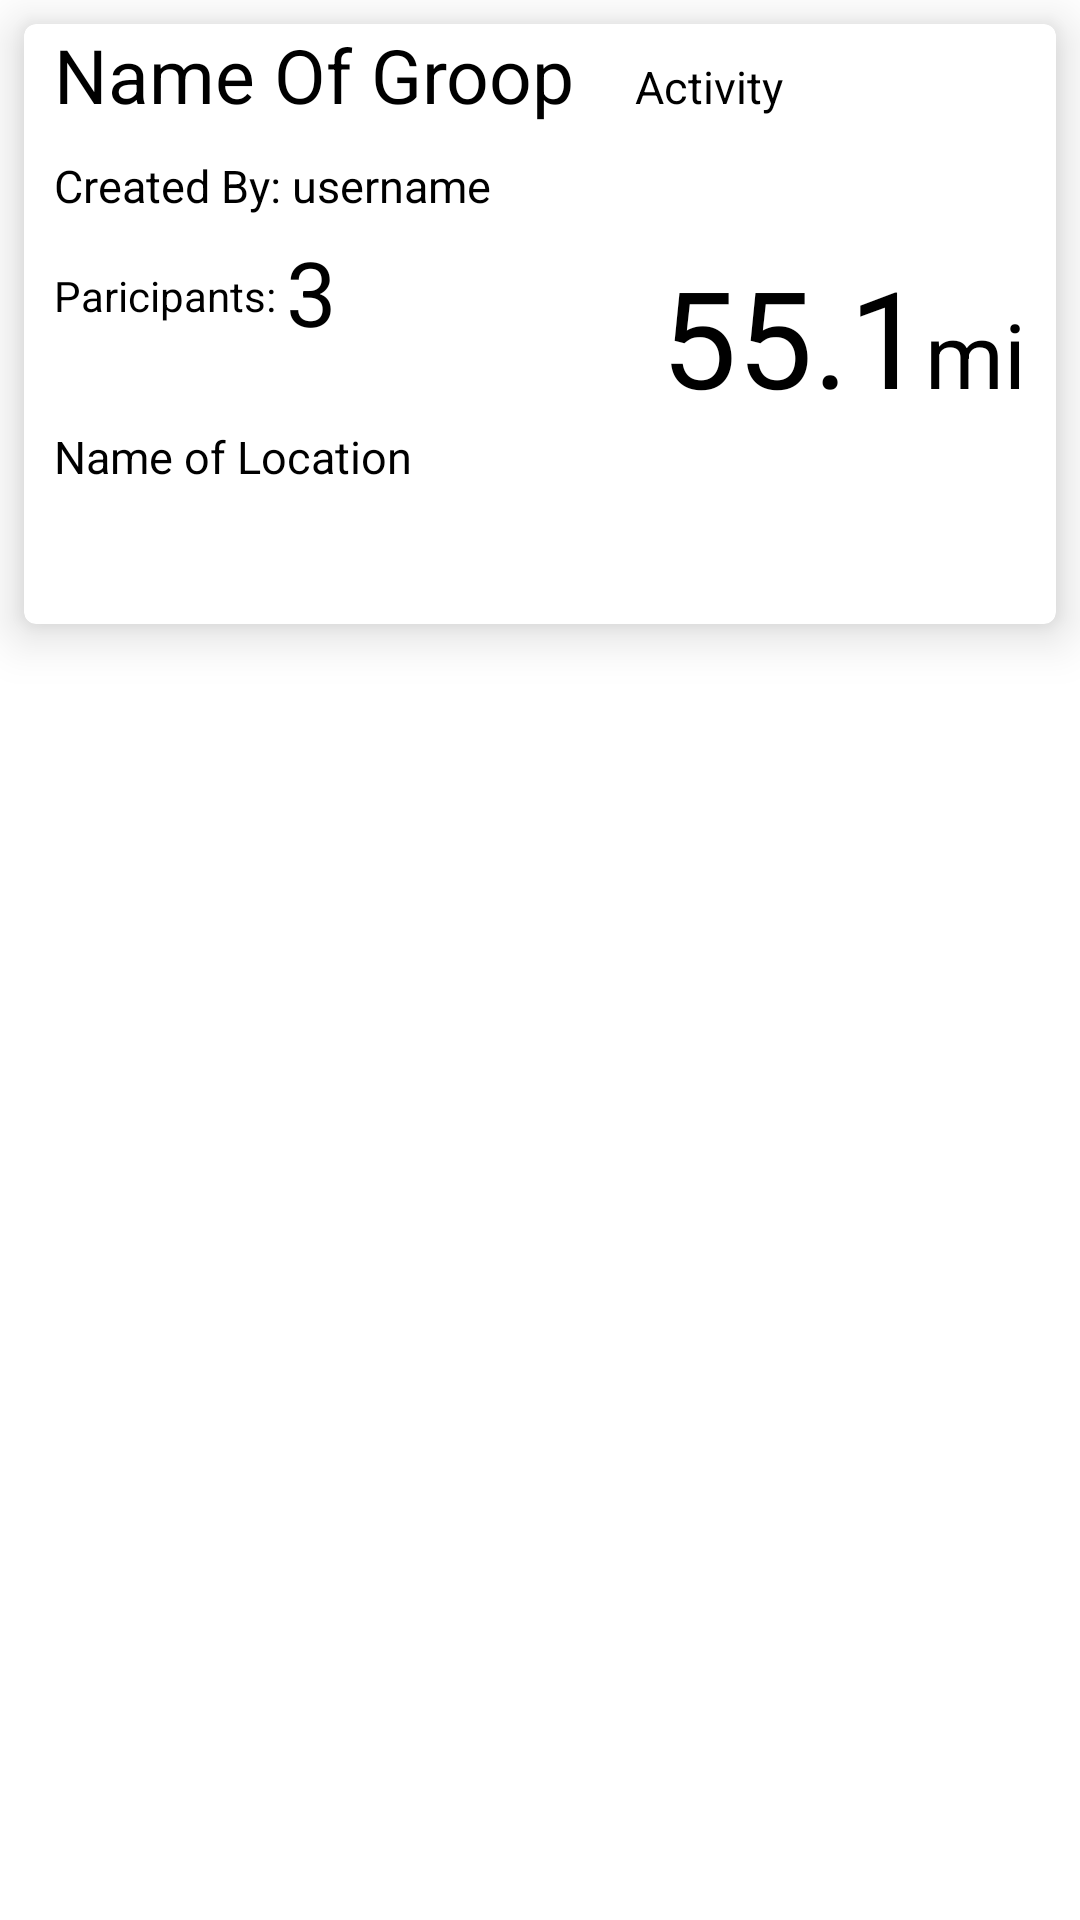

Write the Android layout XML for this screen, with the resource values it uses.
<!-- AndroidManifest.xml: application theme AppTheme -->
<!-- res/layout/groop_card.xml -->
<?xml version="1.0" encoding="utf-8"?>
<androidx.constraintlayout.widget.ConstraintLayout
        xmlns:android="http://schemas.android.com/apk/res/android"
        xmlns:tools="http://schemas.android.com/tools"
        xmlns:app="http://schemas.android.com/apk/res-auto"
        android:layout_width="match_parent"
        android:layout_height="230dp"
        tools:context=".MainActivity">

    <com.google.android.material.card.MaterialCardView
            style="@style/Widget.MaterialComponents.CardView"
            android:layout_width="match_parent"
            android:layout_height="200dp"
            android:layout_marginTop="8dp"
            app:cardElevation="10dp"
            android:minHeight="200dp" app:layout_constraintTop_toTopOf="parent"
            app:layout_constraintStart_toStartOf="parent" android:layout_marginStart="8dp"
            app:layout_constraintEnd_toEndOf="parent" android:layout_marginEnd="8dp"
            >
        <LinearLayout
                android:layout_width="match_parent"
                android:layout_height="match_parent"
                android:orientation="vertical"
                android:layout_marginLeft="10dp"
                android:layout_marginRight="10dp"
                >
            <LinearLayout
                    android:layout_width="match_parent"
                    android:layout_height="wrap_content"
                    android:orientation="horizontal">

                <TextView
                        android:layout_width="wrap_content"
                        android:layout_height="wrap_content"
                        android:text="Name Of Groop"
                        android:textSize="25sp"
                        android:id="@+id/groop_name"
                        android:textColor="#000000"/>
                <TextView
                        android:layout_marginLeft="20dp"
                        android:id="@+id/activity_name"
                        android:textSize="15sp"
                        android:layout_width="wrap_content"
                        android:layout_height="wrap_content"
                        android:text="Activity"
                        android:textColor="#000000"/>
            </LinearLayout>
            <LinearLayout
                    android:layout_width="match_parent"
                    android:layout_height="wrap_content">
                <TextView
                        android:layout_marginTop="10dp"
                        android:textSize="15sp"
                        android:layout_width="wrap_content"
                        android:layout_height="wrap_content"
                        android:text="Created By: "
                        android:textColor="#000000"/>
                <TextView
                        android:layout_marginTop="10dp"
                        android:id="@+id/created_by"
                        android:textSize="15sp"
                        android:layout_width="wrap_content"
                        android:layout_height="wrap_content"
                        android:text="username"
                        android:textColor="#000000"/>
            </LinearLayout>
            <LinearLayout
                    android:layout_width="match_parent"
                    android:layout_height="wrap_content"
                    android:orientation="horizontal">

                <LinearLayout
                        android:layout_width="170sp"
                        android:layout_height="match_parent"
                        android:orientation="vertical">
                    <LinearLayout android:layout_width="wrap_content"
                                  android:layout_height="wrap_content"
                                  android:orientation="horizontal">
                        <TextView
                                android:layout_width="wrap_content"
                                android:textColor="#000000"
                                android:layout_height="wrap_content"
                                android:text="Paricipants: "
                                />
                        <TextView
                                android:id="@+id/num_participants"
                                android:layout_marginTop="5sp"
                                android:layout_width="wrap_content"
                                android:textSize="30sp"
                                android:textColor="#000000"
                                android:layout_height="wrap_content"
                                android:text="3"
                                />
                    </LinearLayout>

                </LinearLayout>
                <LinearLayout
                        android:layout_width="match_parent"
                        android:layout_height="match_parent"
                        android:gravity="end"
                        android:orientation="horizontal">
                    
                            
                            
                            
                            
                            
                            
                    <LinearLayout android:layout_width="wrap_content"
                                  android:layout_height="match_parent"
                                  android:orientation="horizontal">
                        <TextView
                                android:id="@+id/groop_distance"
                                android:layout_marginTop="10dp"
                                android:layout_width="wrap_content"
                                android:layout_height="wrap_content"
                                android:text="55.1"
                                android:gravity="top"
                                android:paddingTop="0dp"
                                android:textColor="#000000"
                                android:textSize="45sp"/>
                        <TextView
                                android:layout_marginTop="10dp"
                                android:layout_width="wrap_content"
                                android:layout_height="wrap_content"
                                android:text="mi"
                                android:gravity="top"
                                android:paddingTop="0dp"
                                android:textColor="#000000"
                                android:textSize="30sp"/>
                    </LinearLayout>

                </LinearLayout>

            </LinearLayout>
            <LinearLayout
                    android:layout_width="match_parent"
                    android:layout_height="wrap_content"
                    android:gravity="bottom">
                <TextView
                        android:id="@+id/loc_name"
                        android:layout_width="match_parent"
                        android:textSize="15sp"
                        android:textColor="#000000"
                        android:layout_gravity="bottom"
                        android:layout_height="wrap_content"
                        android:text="Name of Location"
                />

            </LinearLayout>
        </LinearLayout>


    </com.google.android.material.card.MaterialCardView>

</androidx.constraintlayout.widget.ConstraintLayout>
<!-- resources referenced by this layout -->
<resources>
  <style name="AppTheme" parent="Theme.MaterialComponents.Light.NoActionBar">
          
          <item name="colorPrimary">@color/colorPrimary</item>
          <item name="colorPrimaryDark">@color/colorPrimaryDark</item>
          <item name="colorAccent">@color/colorAccent</item>
      </style>
  <color name="colorPrimary">#6200EE</color>
  <color name="colorPrimaryDark">#F5F5F5</color>
  <color name="colorAccent">#3700B3</color>
</resources>
